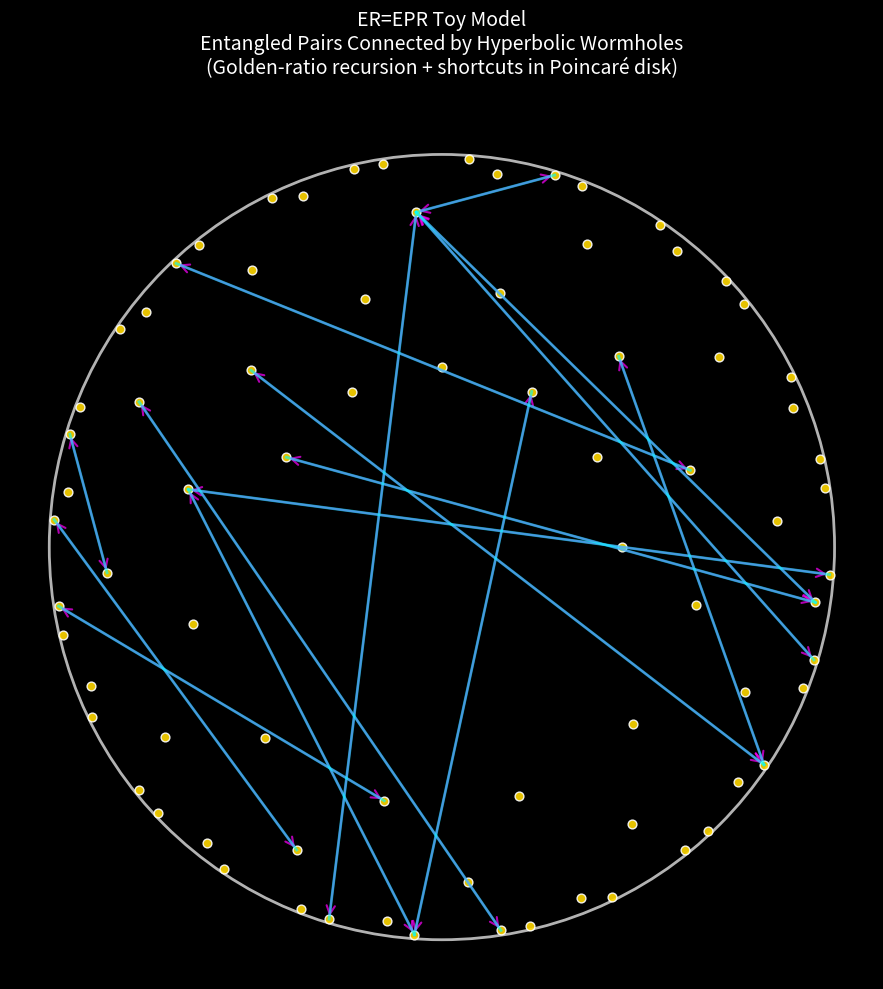

This figure's Python source:
import numpy as np
import matplotlib.pyplot as plt
from matplotlib.patches import FancyArrowPatch

phi = (1 + np.sqrt(5)) / 2

# Generate radial golden-ratio points with some "entangled" pairs
max_levels = 6
points = []
angles = np.linspace(0, 2*np.pi, 12, endpoint=False)  # Base dodecagon symmetry
for level in range(max_levels + 1):
    r_hyper = 0.99 * np.tanh((phi ** level) / 2)  # Hyperbolic projection
    num = 6 * (level + 1)  # Exponential growth
    theta = angles[:num] + level * 0.3  # Slight rotation per level
    x = r_hyper * np.cos(theta)
    y = r_hyper * np.sin(theta)
    points.extend(np.column_stack((x, y)))

points = np.array(points)

# Select "entangled" pairs (e.g., inner-outer across the disk)
np.random.seed(42)
pairs = []
for _ in range(15):
    i = np.random.randint(0, len(points)//3)  # Inner
    j = np.random.randint(len(points)//2, len(points))  # Outer/distant
    pairs.append((i, j))

# Hyperbolic geodesic (curved wormhole bridge) between two points
def hyperbolic_geodesic(p1, p2, num_pts=100):
    z1, z2 = p1[0] + 1j*p1[1], p2[0] + 1j*p2[1]
    # Simple approximation: straight in half-plane model, project back
    t = np.linspace(0, 1, num_pts)
    curve = (1-t)*z1 + t*z2
    return np.real(curve), np.imag(curve)

fig, ax = plt.subplots(figsize=(10,10), facecolor='black')
ax.set_aspect('equal')
ax.axis('off')

# Disk
circle = plt.Circle((0,0), 1, color='white', fill=False, lw=2, alpha=0.7)
ax.add_patch(circle)

# Nodes
ax.scatter(points[:,0], points[:,1], c='gold', s=40, edgecolors='white', alpha=0.9)

# Wormhole bridges (curved geodesics)
for i, j in pairs:
    x, y = hyperbolic_geodesic(points[i], points[j])
    ax.plot(x, y, color='cyan', lw=2, alpha=0.6)
    # Arrow for "bridge" feel
    arrow = FancyArrowPatch(points[i], points[j], arrowstyle='<->', mutation_scale=15,
                            color='magenta', lw=1.5, alpha=0.7)
    ax.add_patch(arrow)

plt.title('ER=EPR Toy Model\nEntangled Pairs Connected by Hyperbolic Wormholes\n(Golden-ratio recursion + shortcuts in Poincaré disk)', 
          color='white', fontsize=14, pad=30)
plt.tight_layout()
plt.savefig('rha_erepr.png', dpi=300, facecolor='black')
plt.show()
